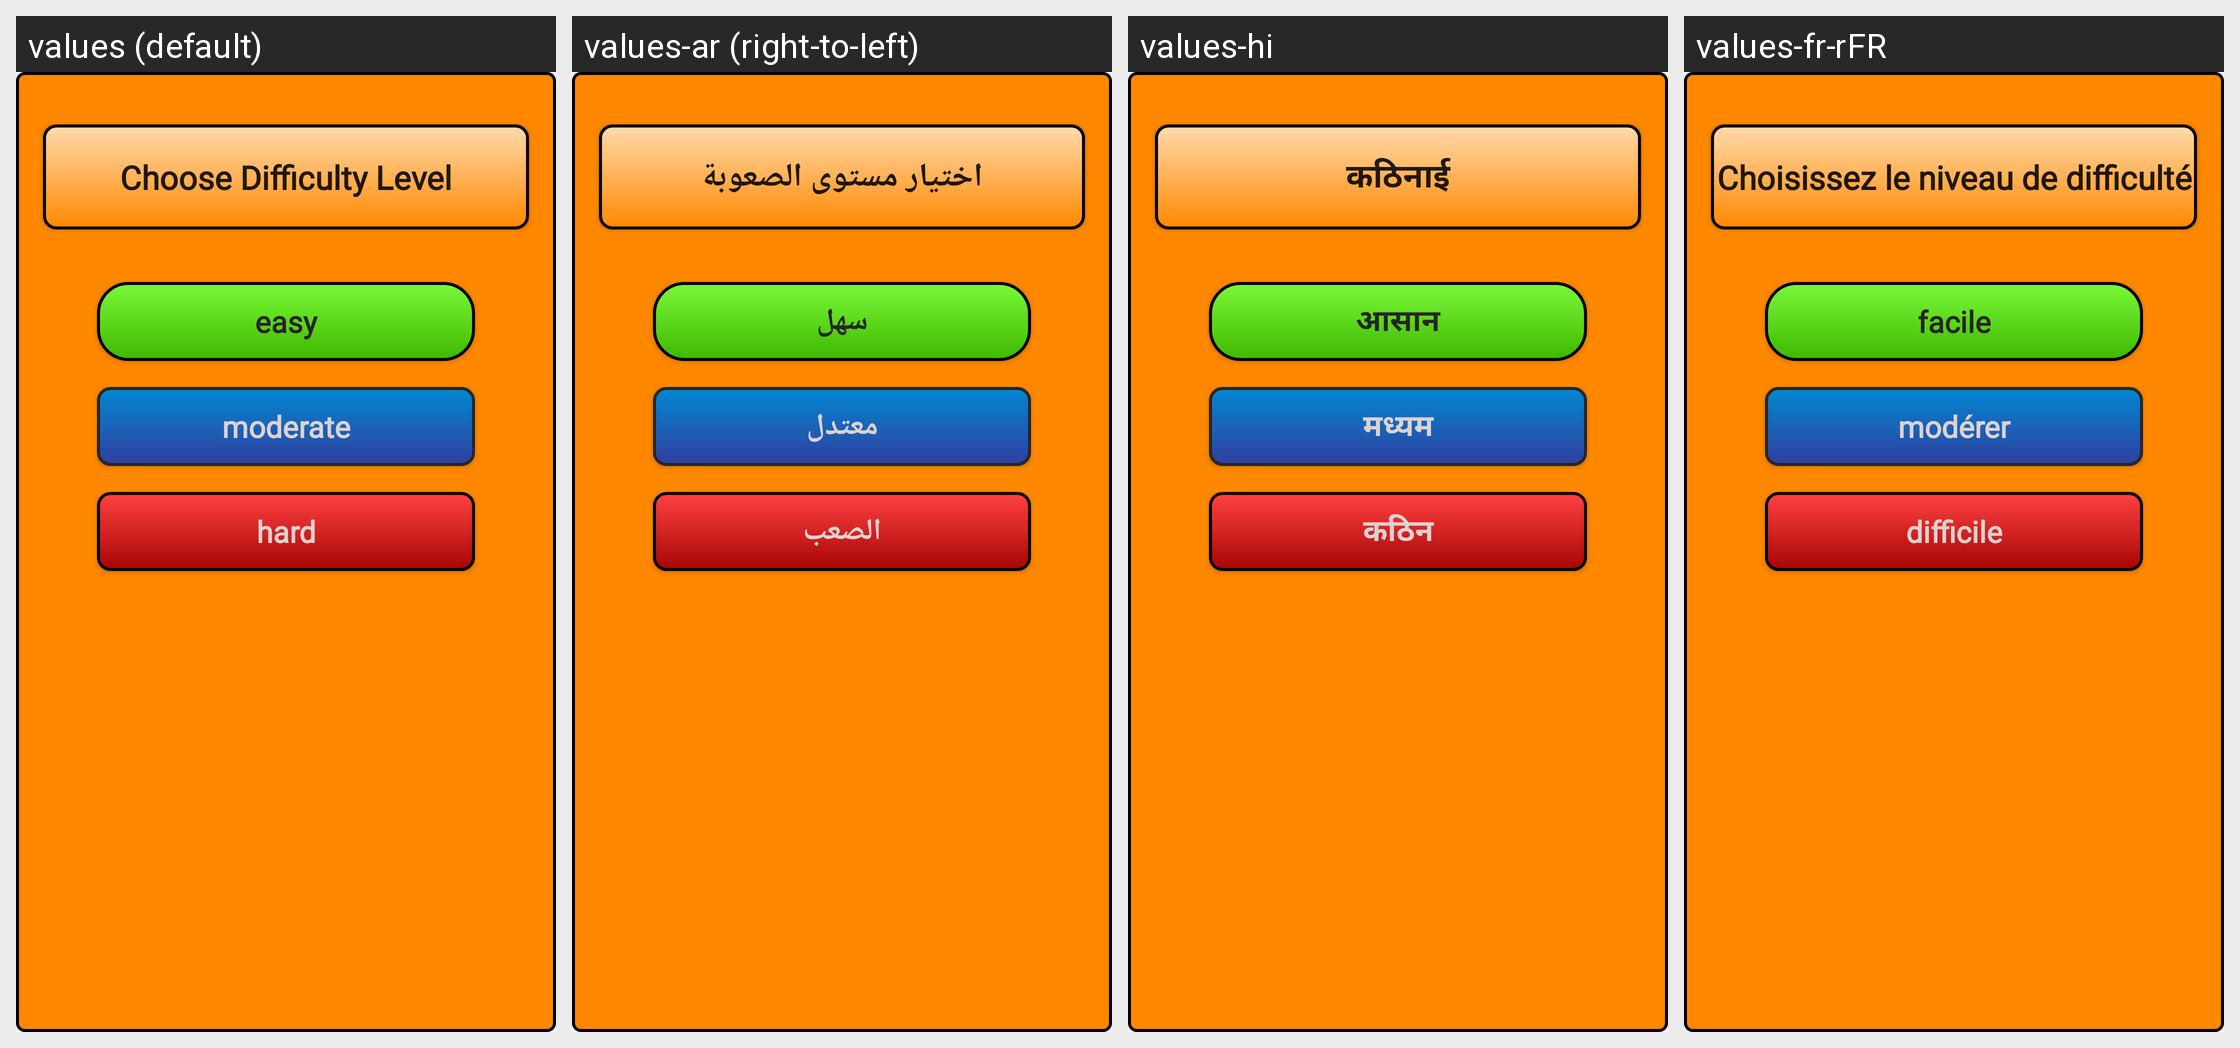

This grid shows one Android layout under several languages. Give, for every string resource on the screen, its name, the default text and each shown locale's text.
Android screen res/layout/alert_difficulty.xml rendered under 4 locales, left to right: values (default), values-ar (right-to-left), values-hi, values-fr-rFR. Device: Nexus 5 (rendered at 1080×1920; each locale shown at half size, 540×960, under a caption strip naming it); theme AppTheme.
Other locales in the repository, not shown: values-de, values-es, values-it, values-ja-rJP, values-ru, values-tr, values-zh.
Strings drawn on this screen, with the default value and each locale's value (text and hints the layout hard-codes, and strings that could not be matched under every locale, appear in the picture but are not listed):

choosedifficulty
  values: Choose Difficulty Level
  values-ar: اختيار مستوى الصعوبة
  values-hi: कठिनाई
  values-fr-rFR: Choisissez le niveau de difficulté

easy
  values: easy
  values-ar: سهل
  values-hi: आसान
  values-fr-rFR: facile

moderate
  values: moderate
  values-ar: معتدل
  values-hi: मध्यम
  values-fr-rFR: modérer

hard
  values: hard
  values-ar: الصعب
  values-hi: कठिन
  values-fr-rFR: difficile
